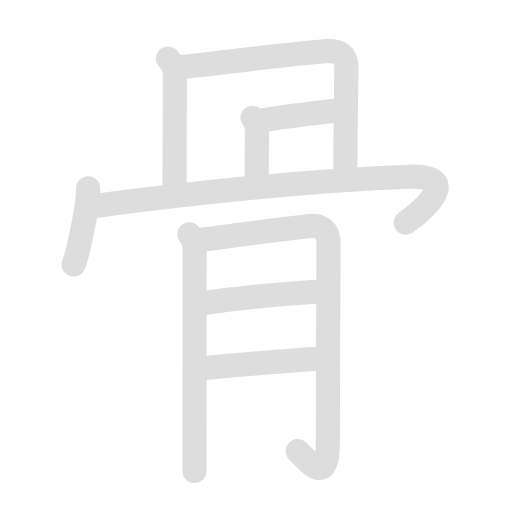
t = 0.00 s
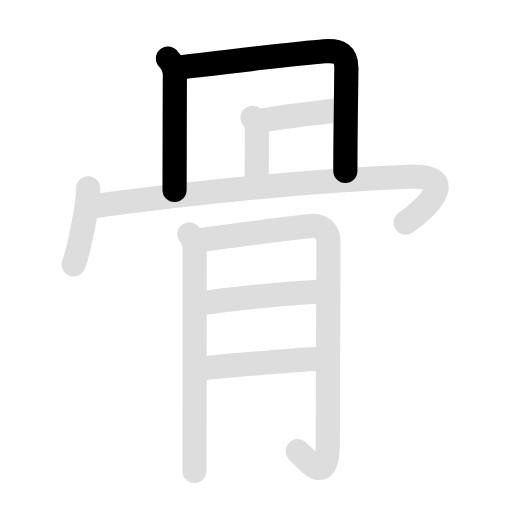
t = 2.00 s
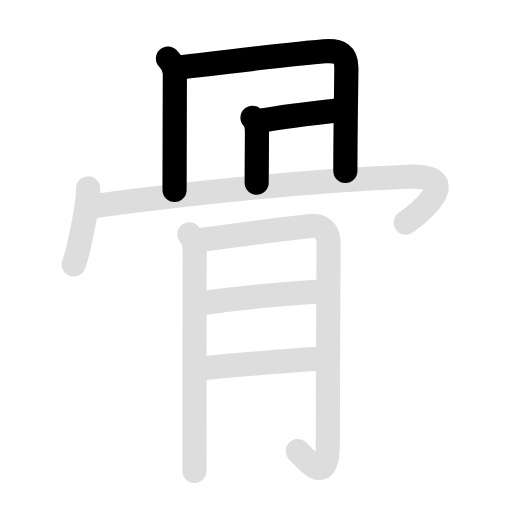
t = 4.00 s
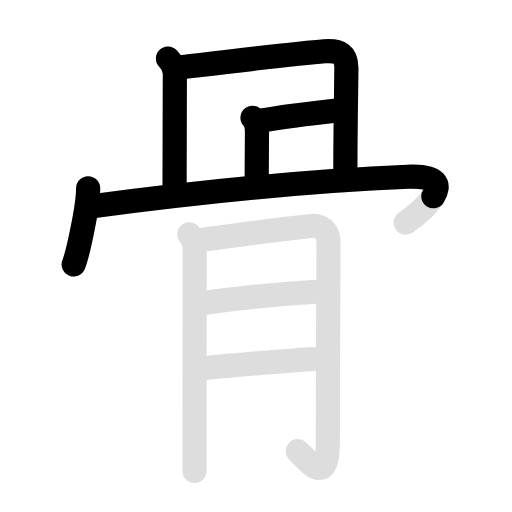
t = 6.00 s
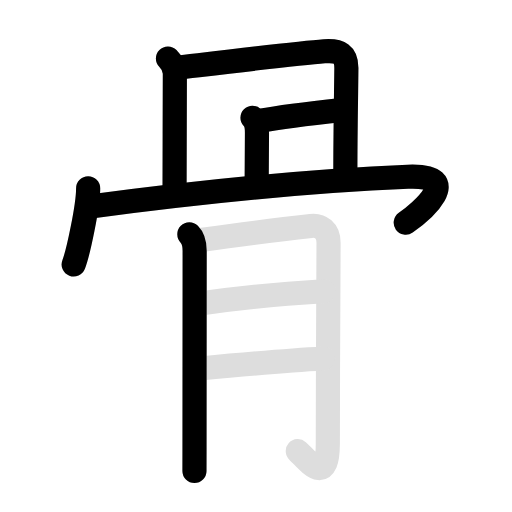
t = 8.00 s
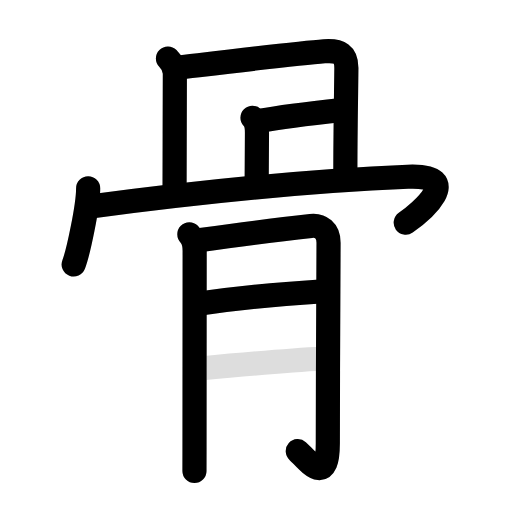
t = 10.00 s

The animated SVG that drew these frames (rendered in a browser with its animation timeline set to each time). Animation: 20 SMIL elements (animate=11,set=9); frames cover the first 10.00 s, repeats indefinitely.

<svg id="kvg-09aa8" class="kanjivg" viewBox="0 0 106 106" width="106" height="106" xmlns="http://www.w3.org/2000/svg" xmlns:xlink="http://www.w3.org/1999/xlink" xml:space="preserve" version="1.1" baseProfile="full"><defs><style type="text/css">path.black{fill:none;stroke:black;stroke-width:5;stroke-linecap:round;stroke-linejoin:round;}path.grey{fill:none;stroke:#ddd;stroke-width:5;stroke-linecap:round;stroke-linejoin:round;}path.stroke{fill:none;stroke:black;stroke-width:5;stroke-linecap:round;stroke-linejoin:round;}text{font-size:16px;font-family:Segoe UI Symbol,Cambria Math,DejaVu Sans,Symbola,Quivira,STIX,Code2000;-webkit-touch-callout:none;cursor:pointer;-webkit-user-select:none;-khtml-user-select:none;-moz-user-select:none;-ms-user-select:none;user-select: none;}text:hover{color:#777;}#reset{font-weight:bold;}</style><marker id="markerStart" markerWidth="8" markerHeight="8" style="overflow:visible;"><circle cx="0" cy="0" r="1.5" style="stroke:none;fill:red;fill-opacity:0.5;"/></marker><marker id="markerEnd" style="overflow:visible;"><circle cx="0" cy="0" r="0.8" style="stroke:none;fill:blue;fill-opacity:0.5;"><animate attributeName="opacity" from="1" to="0" dur="3s" repeatCount="indefinite" /></circle></marker></defs><path d="M34.77,12.12c0.81,0.81,1.43,1.88,1.43,3.15c0,2.62-0.06,19.72-0.06,24.05" class="grey" /><path d="M36.97,13.97c3.71-0.42,24.17-2.89,30.16-3.35c3.24-0.25,4.6,0.68,4.58,3.5c-0.04,4.33-0.21,13.5-0.21,21.27" class="grey" /><path d="M52.27,24.37c0.74,0.74,0.93,2,0.93,3.15c0,4.72-0.06,7.6-0.06,10.3" class="grey" /><path d="M53.97,24.97c3.9-0.72,14.39-1.96,16.78-2.22" class="grey" /><path d="M18.25,39c0,3.67-2.06,13.3-3,15.75" class="grey" /><path d="M18.74,42.74c23.38-3.11,46.51-5.36,65.7-6.15C96.5,36.09,87,44,84,46.11" class="grey" /><path d="M39.2,48.52c0.76,0.76,1.1,1.98,1.1,3.44c0,0.54-0.02,26.73-0.03,40.79c0,1.81,0,3.42-0.01,4.75" class="grey" /><path d="M41.15,49.75c4.48-0.63,17.85-2.38,23.21-2.98c2.04-0.23,3.66,0.97,3.66,3.48c0,2.75-0.15,26.68-0.15,41.5c0,9.51-4.39,3.29-6.22,1.65" class="grey" /><path d="M41.4,62.84c7.5-1.1,18.1-2.09,25.59-2.54" class="grey" /><path d="M41.45,76.29c5.85-0.55,18.66-1.69,25.43-2.06" class="grey" /><path d="M34.77,12.12c0.81,0.81,1.43,1.88,1.43,3.15c0,2.62-0.06,19.72-0.06,24.05" class="stroke" stroke-dasharray="150"><animate attributeName="stroke-dashoffset" from="150" to="0" dur="1.8s" begin="0.0s" fill="freeze" /></path><path d="M36.97,13.97c3.71-0.42,24.17-2.89,30.16-3.35c3.24-0.25,4.6,0.68,4.58,3.5c-0.04,4.33-0.21,13.5-0.21,21.27" class="stroke" stroke-dasharray="150"><set attributeName="opacity" to="0" dur="1.0s" /><animate attributeName="stroke-dashoffset" from="150" to="0" dur="1.8s" begin="1.0s" fill="freeze" /></path><path d="M52.27,24.37c0.74,0.74,0.93,2,0.93,3.15c0,4.72-0.06,7.6-0.06,10.3" class="stroke" stroke-dasharray="150"><set attributeName="opacity" to="0" dur="2.4s" /><animate attributeName="stroke-dashoffset" from="150" to="0" dur="1.8s" begin="2.4s" fill="freeze" /></path><path d="M53.97,24.97c3.9-0.72,14.39-1.96,16.78-2.22" class="stroke" stroke-dasharray="150"><set attributeName="opacity" to="0" dur="3.3s" /><animate attributeName="stroke-dashoffset" from="150" to="0" dur="1.8s" begin="3.3s" fill="freeze" /></path><path d="M18.25,39c0,3.67-2.06,13.3-3,15.75" class="stroke" stroke-dasharray="150"><set attributeName="opacity" to="0" dur="4.2s" /><animate attributeName="stroke-dashoffset" from="150" to="0" dur="1.8s" begin="4.2s" fill="freeze" /></path><path d="M18.74,42.74c23.38-3.11,46.51-5.36,65.7-6.15C96.5,36.09,87,44,84,46.11" class="stroke" stroke-dasharray="150"><set attributeName="opacity" to="0" dur="5.1000000000000005s" /><animate attributeName="stroke-dashoffset" from="150" to="0" dur="1.8s" begin="5.1000000000000005s" fill="freeze" /></path><path d="M39.2,48.52c0.76,0.76,1.1,1.98,1.1,3.44c0,0.54-0.02,26.73-0.03,40.79c0,1.81,0,3.42-0.01,4.75" class="stroke" stroke-dasharray="150"><set attributeName="opacity" to="0" dur="6.800000000000001s" /><animate attributeName="stroke-dashoffset" from="150" to="0" dur="1.8s" begin="6.800000000000001s" fill="freeze" /></path><path d="M41.15,49.75c4.48-0.63,17.85-2.38,23.21-2.98c2.04-0.23,3.66,0.97,3.66,3.48c0,2.75-0.15,26.68-0.15,41.5c0,9.51-4.39,3.29-6.22,1.65" class="stroke" stroke-dasharray="150"><set attributeName="opacity" to="0" dur="8.0s" /><animate attributeName="stroke-dashoffset" from="150" to="0" dur="1.8s" begin="8.0s" fill="freeze" /></path><path d="M41.4,62.84c7.5-1.1,18.1-2.09,25.59-2.54" class="stroke" stroke-dasharray="150"><set attributeName="opacity" to="0" dur="9.7s" /><animate attributeName="stroke-dashoffset" from="150" to="0" dur="1.8s" begin="9.7s" fill="freeze" /></path><path d="M41.45,76.29c5.85-0.55,18.66-1.69,25.43-2.06" class="stroke" stroke-dasharray="150"><set attributeName="opacity" to="0" dur="10.7s" /><animate attributeName="stroke-dashoffset" from="150" to="0" dur="1.8s" begin="10.7s" fill="freeze" /></path></svg>
